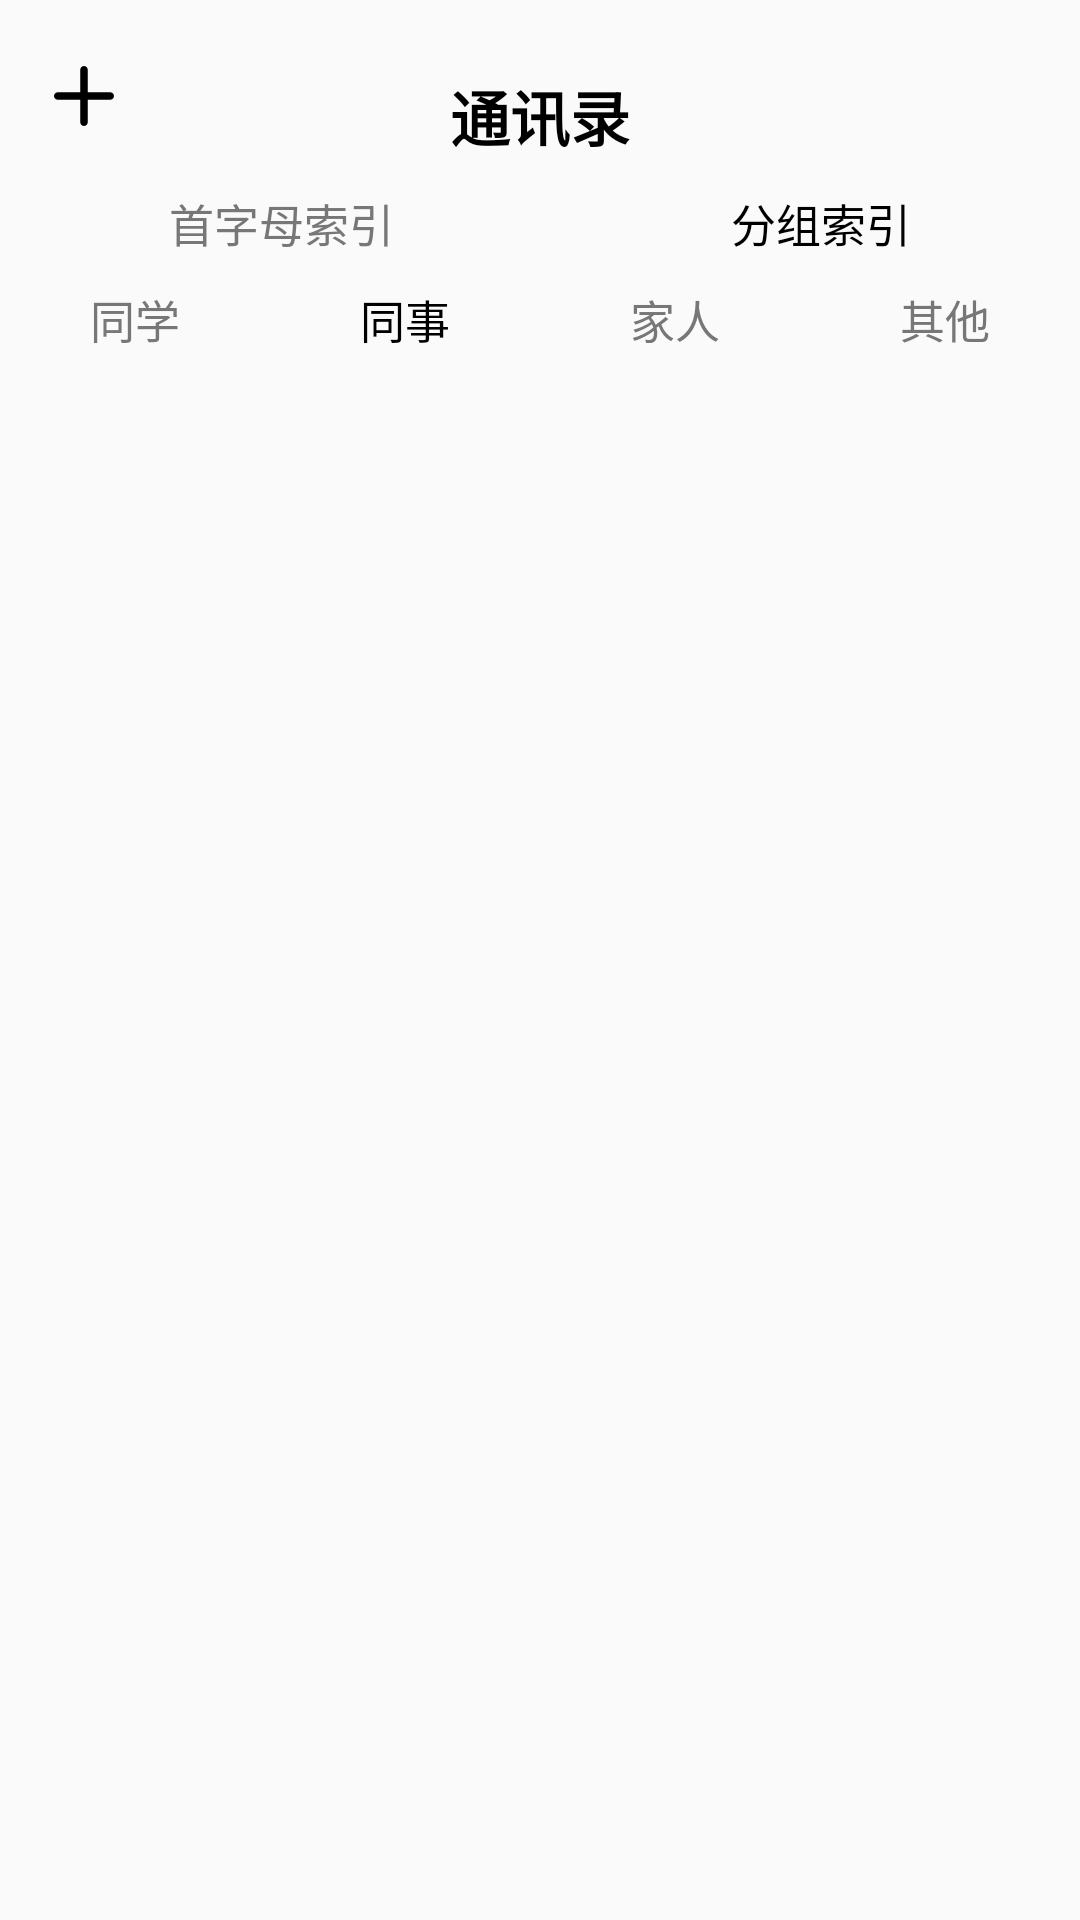

Write the Android layout XML for this screen, with the resource values it uses.
<!-- AndroidManifest.xml: application theme Theme.FinalAPP -->
<!-- res/layout/activity_fenzu2.xml -->
<?xml version="1.0" encoding="utf-8"?>
<androidx.constraintlayout.widget.ConstraintLayout xmlns:android="http://schemas.android.com/apk/res/android"
    xmlns:app="http://schemas.android.com/apk/res-auto"
    xmlns:tools="http://schemas.android.com/tools"
    android:layout_width="match_parent"
    android:layout_height="match_parent"
    tools:context=".Fenzu2">

    <androidx.constraintlayout.widget.ConstraintLayout
        android:id="@+id/linearLayout2"
        android:layout_width="match_parent"
        android:layout_height="wrap_content"
        app:layout_constraintEnd_toEndOf="parent"
        app:layout_constraintStart_toStartOf="parent"
        app:layout_constraintTop_toTopOf="parent">

        <ImageView
            android:id="@+id/add"
            android:layout_width="30dp"
            android:layout_height="30dp"
            android:layout_marginTop="17dp"
            android:src="@drawable/add"
            app:layout_constraintEnd_toStartOf="@+id/textView"
            app:layout_constraintHorizontal_bias="0.109"
            app:layout_constraintStart_toStartOf="parent"
            app:layout_constraintTop_toTopOf="parent" />

        <TextView
            android:id="@+id/textView"
            android:layout_width="wrap_content"
            android:layout_height="wrap_content"
            android:layout_marginTop="24dp"
            android:text="通讯录"
            android:textColor="@color/black"
            android:textSize="20dp"
            android:textStyle="bold"
            app:layout_constraintEnd_toEndOf="parent"
            app:layout_constraintStart_toStartOf="parent"
            app:layout_constraintTop_toTopOf="parent" />

        <ImageView
            android:id="@+id/sea"
            android:layout_width="30dp"
            android:layout_height="30dp"
            android:layout_marginTop="20dp"
            android:src="@drawable/ic_search_black_24dp"
            app:layout_constraintEnd_toEndOf="parent"
            app:layout_constraintHorizontal_bias="0.763"
            app:layout_constraintStart_toEndOf="@+id/textView"
            app:layout_constraintTop_toTopOf="parent"
            app:tint="@color/black" />
    </androidx.constraintlayout.widget.ConstraintLayout>

    <LinearLayout
        android:id="@+id/linearLayout3"
        android:layout_width="match_parent"
        android:layout_height="wrap_content"
        android:gravity="center"
        android:layout_marginTop="10dp"
        app:layout_constraintTop_toBottomOf="@+id/linearLayout2">

        <TextView
            android:id="@+id/zm"
            android:layout_width="wrap_content"
            android:layout_height="wrap_content"
            android:text="首字母索引"
            android:textSize="15dp"
            android:gravity="center"
            android:layout_weight="1"
            android:textColor="#777777"/>
        <TextView
            android:id="@+id/fz"
            android:layout_width="wrap_content"
            android:layout_height="wrap_content"
            android:text="分组索引"
            android:textSize="15dp"
            android:gravity="center"
            android:layout_weight="1"
            android:textColor="@color/black"/>
    </LinearLayout>

    <LinearLayout
        android:id="@+id/linearLayout"
        android:layout_width="match_parent"
        android:layout_height="wrap_content"
        android:gravity="center"
        android:layout_marginTop="10dp"
        app:layout_constraintTop_toBottomOf="@+id/linearLayout3">

        <TextView
            android:id="@+id/a"
            android:layout_width="wrap_content"
            android:layout_height="wrap_content"
            android:layout_weight="1"
            android:gravity="center"
            android:text="同学"
            android:textColor="#777777"
            android:textSize="15dp" />
        <TextView
            android:id="@+id/b"
            android:layout_width="wrap_content"
            android:layout_height="wrap_content"
            android:layout_weight="1"
            android:gravity="center"
            android:text="同事"
            android:textColor="@color/black"
            android:textSize="15dp" />
        <TextView
            android:id="@+id/c"
            android:layout_width="wrap_content"
            android:layout_height="wrap_content"
            android:layout_weight="1"
            android:gravity="center"
            android:text="家人"
            android:textColor="#777777"
            android:textSize="15dp" />
        <TextView
            android:id="@+id/d"
            android:layout_width="wrap_content"
            android:layout_height="wrap_content"
            android:layout_weight="1"
            android:gravity="center"
            android:text="其他"
            android:textColor="#777777"
            android:textSize="15dp" />
    </LinearLayout>

    <androidx.recyclerview.widget.RecyclerView
        android:id="@+id/recently_item"
        android:layout_width="match_parent"
        android:layout_height="wrap_content"
        android:layout_marginTop="5dp"
        app:layout_constraintEnd_toEndOf="parent"
        app:layout_constraintStart_toStartOf="parent"
        app:layout_constraintTop_toBottomOf="@+id/linearLayout" />

</androidx.constraintlayout.widget.ConstraintLayout>
<!-- resources referenced by this layout -->
<resources>
  <!-- drawable add (drawable) -->
  <vector xmlns:android="http://schemas.android.com/apk/res/android"
      android:width="24dp"
      android:height="24dp"
      android:viewportWidth="24.0"
      android:viewportHeight="24.0">
  
      <path
          android:fillColor="#000000"
          android:pathData="M19,13h-6v6c0,0.55 -0.45,1 -1,1s-1,-0.45 -1,-1v-6H5c-0.55,0 -1,-0.45 -1,-1s0.45,-1 1,-1h6V5c0,-0.55 0.45,-1 1,-1s1,0.45 1,1v6h6c0.55,0 1,0.45 1,1s-0.45,1 -1,1z"/>
  </vector>
  <style name="Theme.FinalAPP" parent="Theme.MaterialComponents.DayNight.NoActionBar.Bridge">
          
          <item name="colorPrimary">@color/purple_500</item>
          <item name="colorPrimaryVariant">@color/purple_700</item>
          <item name="colorOnPrimary">@color/white</item>
          
          <item name="colorSecondary">@color/teal_200</item>
          <item name="colorSecondaryVariant">@color/teal_700</item>
          <item name="colorOnSecondary">@color/black</item>
          
          <item name="android:statusBarColor" tools:targetApi="l">?attr/colorPrimaryVariant</item>
          
      </style>
  <!-- not gathered from this repository: default colours our renderer supplied (Android Studio template values) -->
  <color name="purple_500">#FF6200EE</color>
  <color name="purple_700">#FF3700B3</color>
  <color name="teal_200">#FF03DAC5</color>
  <color name="teal_700">#FF018786</color>
  <color name="black">#FF000000</color>
  <color name="white">#FFFFFFFF</color>
</resources>
